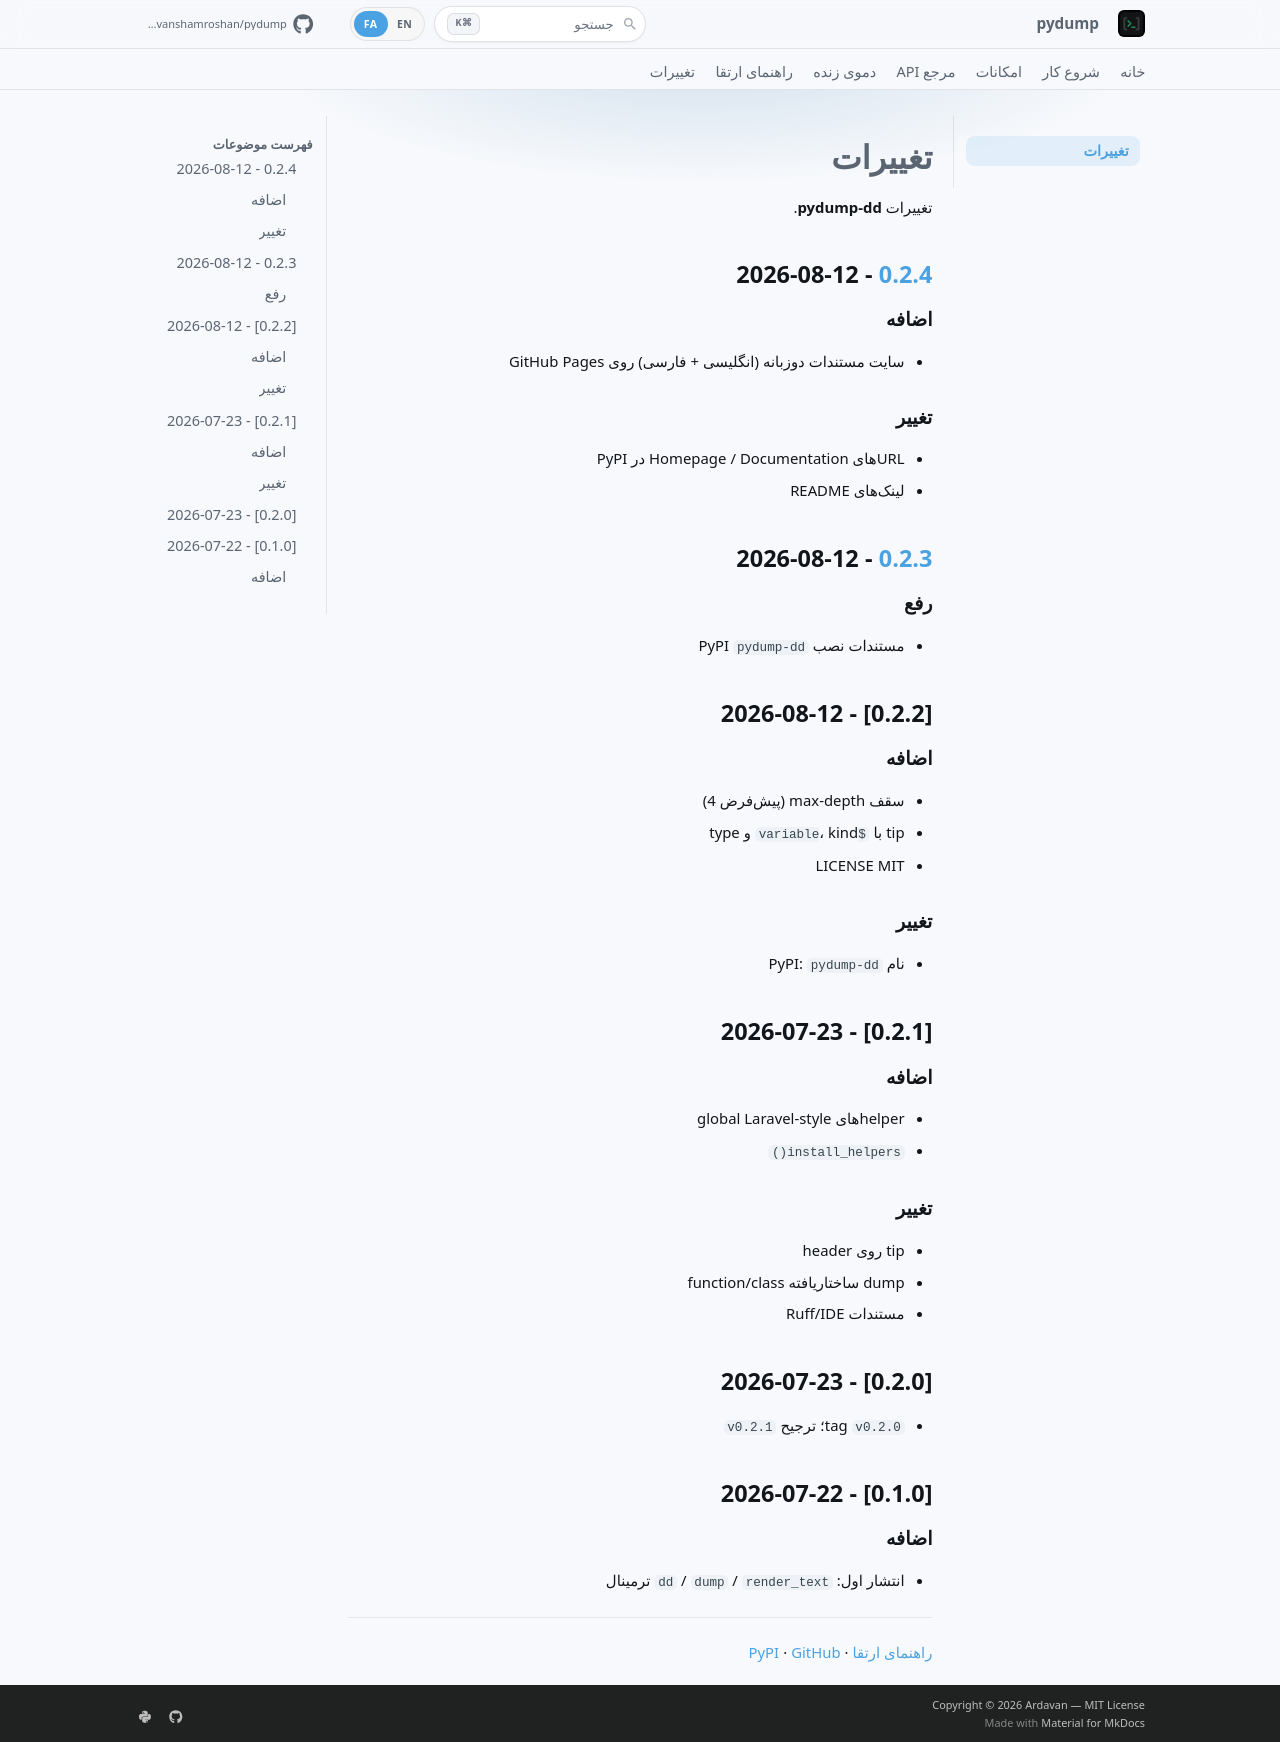

repository: ardavanshamroshan/pydump · page: fa/changelog/index.html · generator: mkdocs

# تغییرات

تغییرات **pydump-dd**.

## [0.2.4] - 2026-08-12

### اضافه
- سایت مستندات دوزبانه (انگلیسی + فارسی) روی GitHub Pages

### تغییر
- URLهای Homepage / Documentation در PyPI
- لینکهای README

## [0.2.3] - 2026-08-12

### رفع
- مستندات نصب PyPI `pydump-dd`

## [0.2.2] - 2026-08-12

### اضافه
- سقف max-depth (پیشفرض 4)
- tip با `$variable`، kind و type
- LICENSE MIT

### تغییر
- نام PyPI: **`pydump-dd`**

## [0.2.1] - 2026-07-23

### اضافه
- helperهای global Laravel-style
- `install_helpers()`

### تغییر
- tip روی header
- dump ساختاریافته function/class
- مستندات Ruff/IDE

## [0.2.0] - 2026-07-23

- tag `v0.2.0`؛ ترجیح `v0.2.1`

## [0.1.0] - 2026-07-22

### اضافه
- انتشار اول: `dd` / `dump` / `render_text` ترمینال

---

[0.2.4]: https://github.com/ardavanshamroshan/pydump/releases/tag/v0.2.4
[0.2.3]: https://github.com/ardavanshamroshan/pydump/releases/tag/v0.2.3

[راهنمای ارتقا](upgrade.md) · [PyPI](https://pypi.org/project/pydump-dd/) · [GitHub](https://github.com/ardavanshamroshan/pydump)
